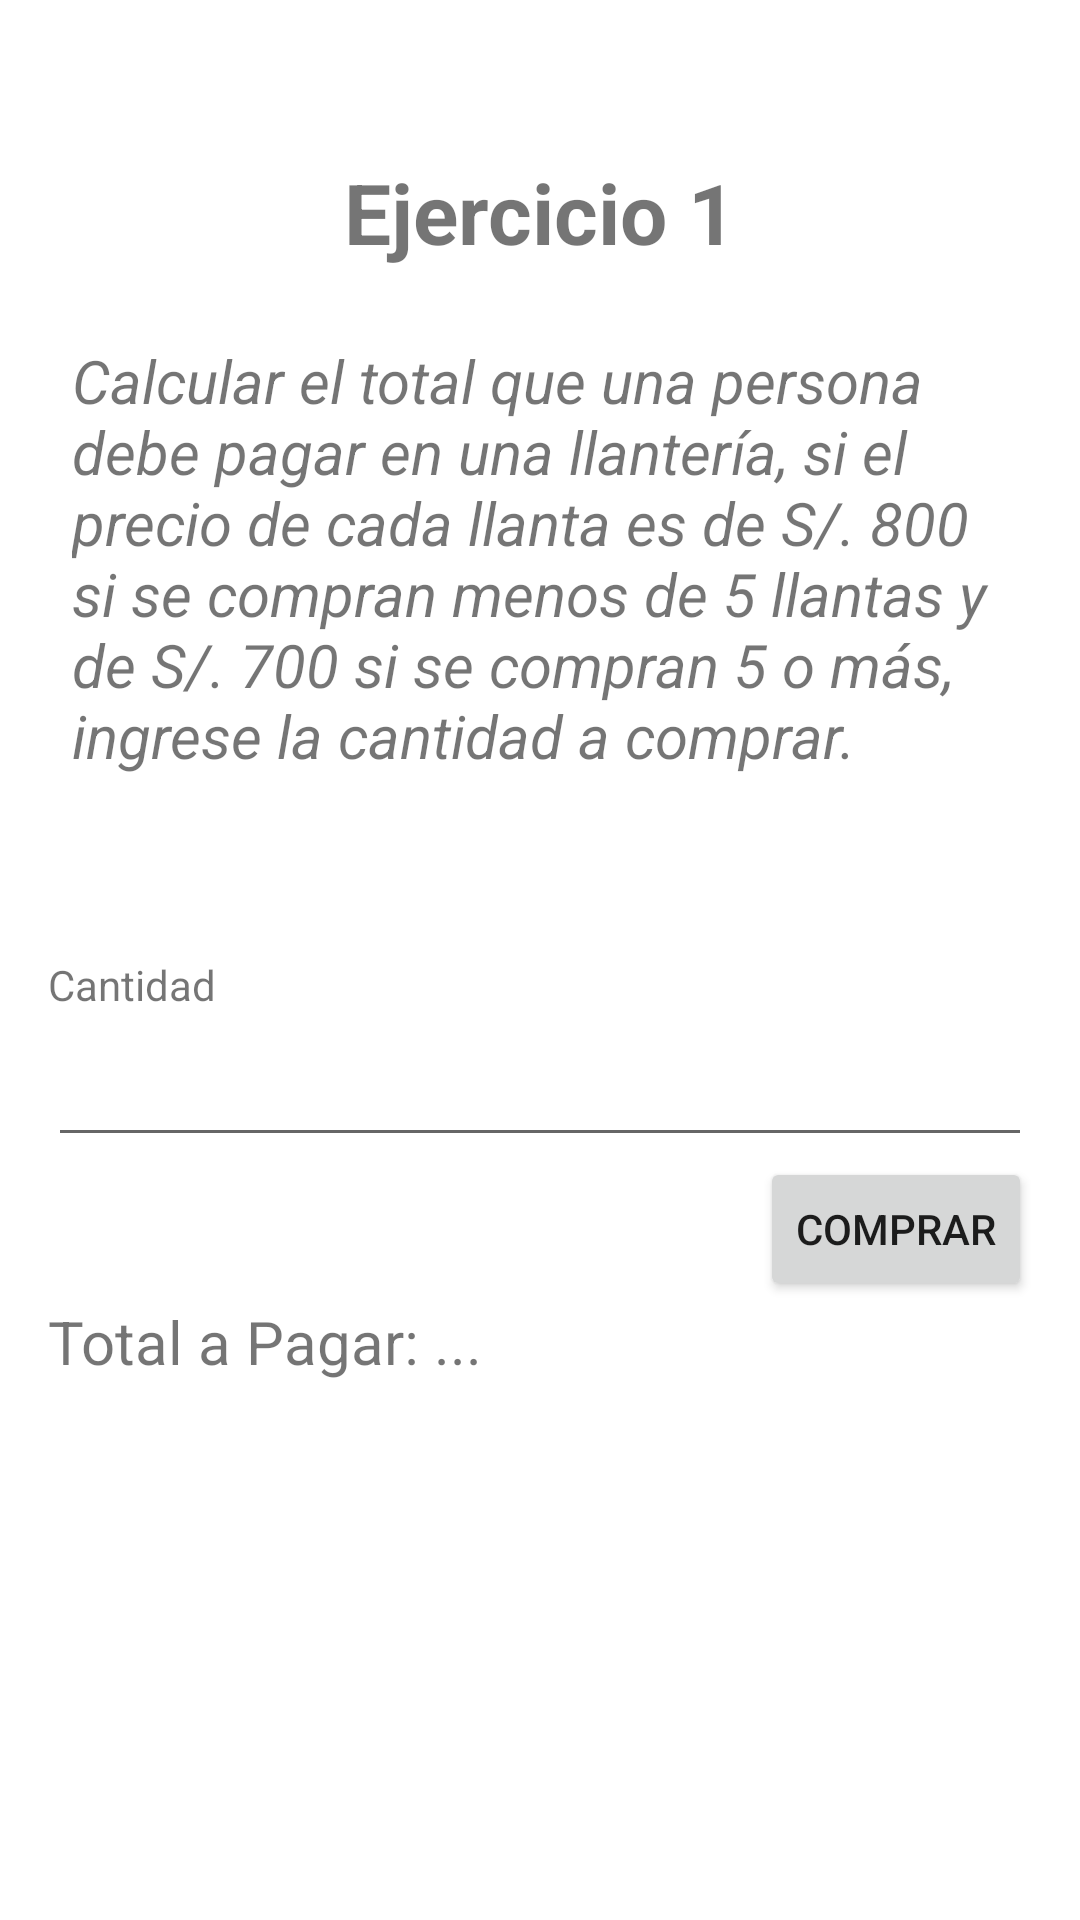

Write the Android layout XML for this screen, with the resource values it uses.
<!-- AndroidManifest.xml: application theme Theme.Tarea -->
<!-- res/layout/fragment_solucion1.xml -->
<?xml version="1.0" encoding="utf-8"?>
<androidx.constraintlayout.widget.ConstraintLayout xmlns:android="http://schemas.android.com/apk/res/android"
    xmlns:tools="http://schemas.android.com/tools"
    android:layout_width="match_parent"
    android:layout_height="match_parent"
    xmlns:app="http://schemas.android.com/apk/res-auto"
    tools:context=".fragments.Solucion1Fragment">

    <TextView
        android:id="@+id/titulo"
        android:layout_width="match_parent"
        android:layout_height="wrap_content"
        android:text="Ejercicio 1"
        android:gravity="center_horizontal"
        android:textSize="28sp"
        android:textStyle="bold"
        app:layout_constraintTop_toTopOf="parent"
        app:layout_constraintStart_toStartOf="parent"
        app:layout_constraintEnd_toEndOf="parent"
        android:layout_marginTop="52dp"/>

    <TextView
        android:id="@+id/enun1"
        android:layout_width="match_parent"
        android:layout_height="wrap_content"
        android:text="@string/eje1"
        android:textSize="20sp"
        android:textStyle="italic"
        android:layout_marginTop="24dp"
        android:layout_marginHorizontal="24dp"
        app:layout_constraintStart_toStartOf="parent"
        app:layout_constraintEnd_toEndOf="parent"
        app:layout_constraintTop_toBottomOf="@id/titulo"/>


    <LinearLayout
        android:id="@+id/lln"
        android:layout_width="match_parent"
        android:layout_height="wrap_content"
        android:orientation="vertical"
        app:layout_constraintStart_toStartOf="parent"
        app:layout_constraintEnd_toEndOf="parent"
        app:layout_constraintTop_toBottomOf="@id/enun1"
        app:layout_constraintBottom_toBottomOf="parent"
        app:layout_constraintVertical_bias="0.25"
        >

        <TextView
            android:layout_width="match_parent"
            android:layout_height="wrap_content"
            android:text="Cantidad"
            android:layout_marginHorizontal="16dp"/>

        <EditText
            android:id="@+id/txtCantidad"
            android:layout_width="match_parent"
            android:layout_height="48dp"
            android:inputType="number"
            android:layout_marginHorizontal="16dp"/>

        <Button
            android:id="@+id/btnP"
            android:layout_width="wrap_content"
            android:layout_height="wrap_content"
            android:text="COMPRAR"
            android:layout_gravity="end"
            android:layout_marginHorizontal="16dp"/>

        <androidx.appcompat.widget.LinearLayoutCompat
            android:layout_width="match_parent"
            android:layout_height="wrap_content"
            android:orientation="horizontal">

            <TextView
                android:layout_width="wrap_content"
                android:layout_height="wrap_content"
                android:text="Total a Pagar:"
                android:textSize="20sp"
                android:layout_marginStart="16dp"/>

            <TextView
                android:id="@+id/txtRes"
                android:layout_width="wrap_content"
                android:layout_height="wrap_content"
                android:textSize="20sp"
                android:layout_marginStart="5dp"
                android:text="..."/>
        </androidx.appcompat.widget.LinearLayoutCompat>
    </LinearLayout>



</androidx.constraintlayout.widget.ConstraintLayout>
<!-- resources referenced by this layout -->
<resources>
  <string name="eje1">Calcular el total que una persona debe pagar en una llantería, si el precio
  de cada llanta es de S/. 800 si se compran menos de 5 llantas y de S/. 700
  si se compran 5 o más, ingrese la cantidad a comprar.</string>
  <style name="Theme.Tarea" parent="Theme.MaterialComponents.DayNight.NoActionBar">
          
          <item name="colorPrimary">@color/purple_500</item>
          <item name="colorPrimaryVariant">@color/purple_700</item>
          <item name="colorOnPrimary">@color/white</item>
          
          <item name="colorSecondary">@color/teal_200</item>
          <item name="colorSecondaryVariant">@color/teal_700</item>
          <item name="colorOnSecondary">@color/black</item>
          
          <item name="android:statusBarColor" tools:targetApi="l">?attr/colorPrimaryVariant</item>
          
      </style>
  <!-- not gathered from this repository: default colours our renderer supplied (Android Studio template values) -->
  <color name="purple_500">#FF6200EE</color>
  <color name="purple_700">#FF3700B3</color>
  <color name="teal_200">#FF03DAC5</color>
  <color name="teal_700">#FF018786</color>
  <color name="black">#FF000000</color>
  <color name="white">#FFFFFFFF</color>
</resources>
